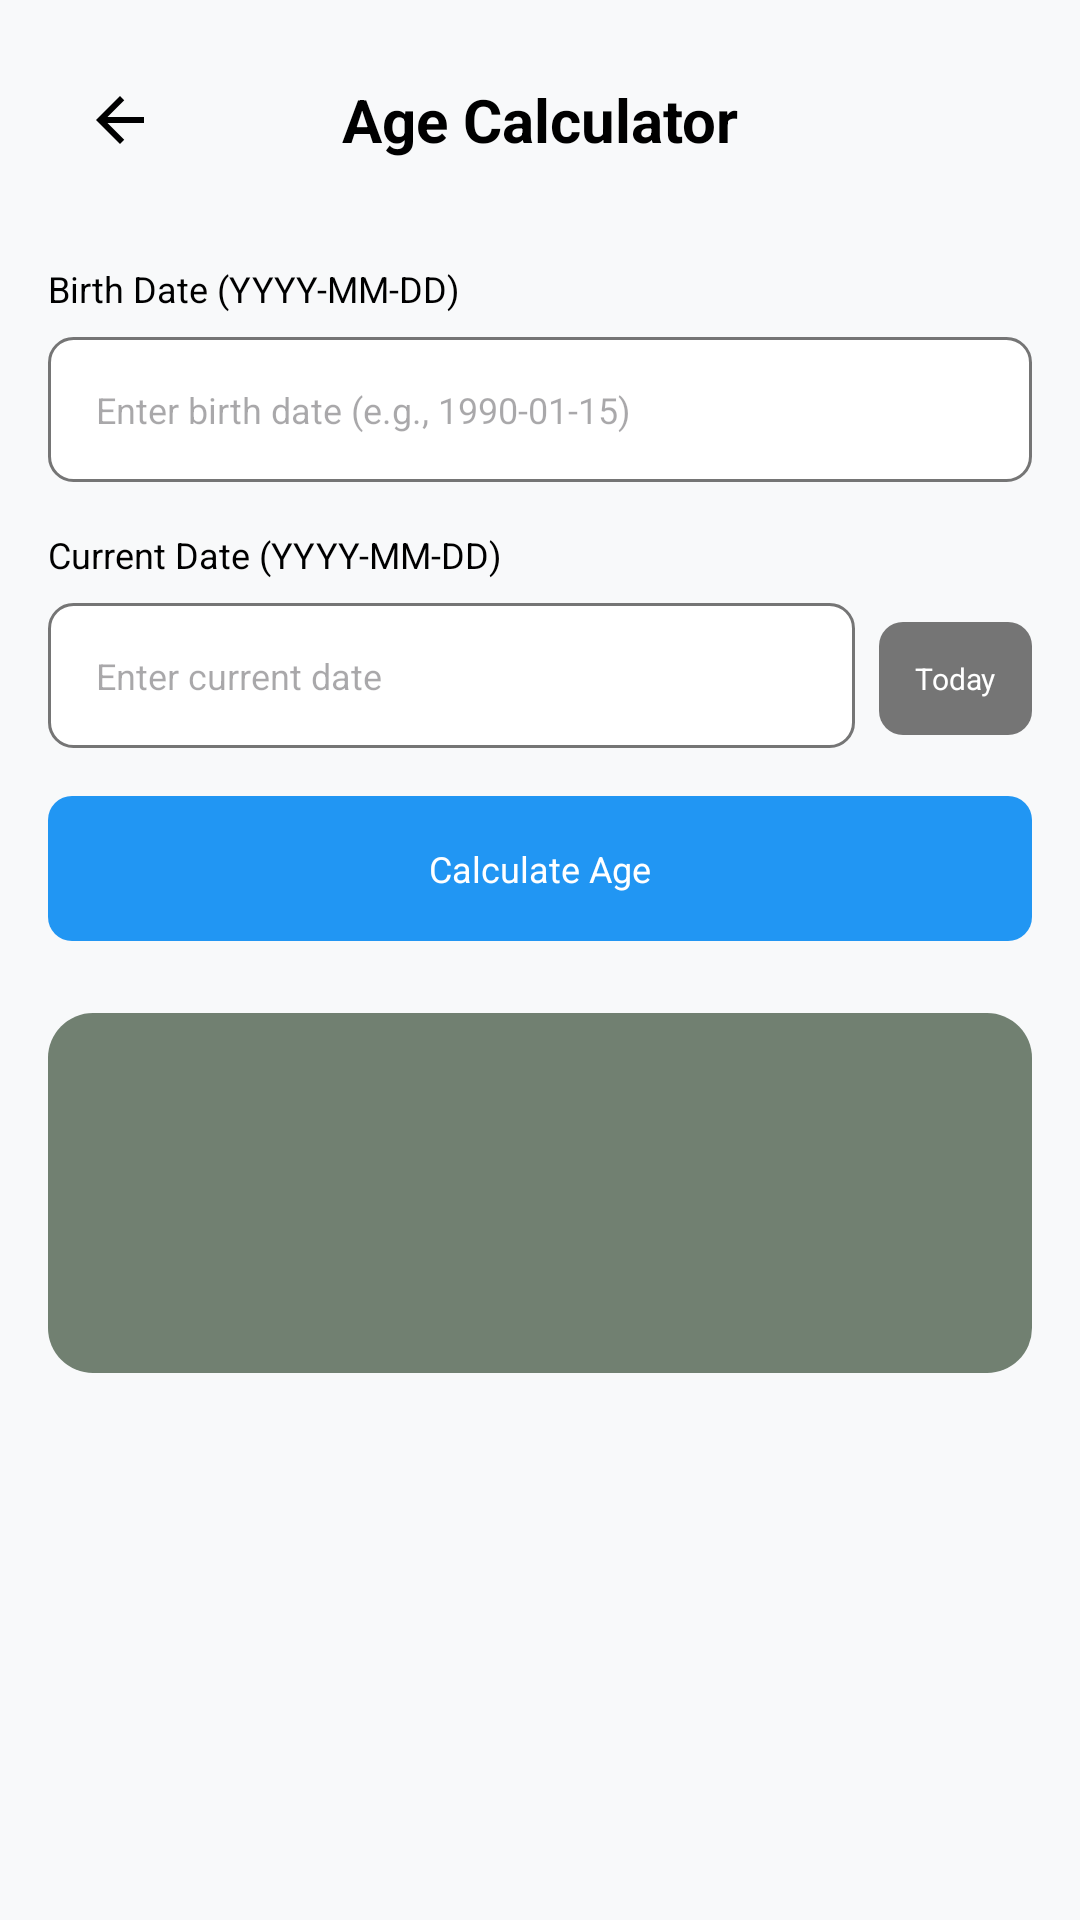

Layout XML and referenced resources for this Android screen:
<!-- AndroidManifest.xml: application theme Theme.CalculatorApp -->
<!-- res/layout/activity_age_calculator.xml -->
<?xml version="1.0" encoding="utf-8"?>
<LinearLayout xmlns:android="http://schemas.android.com/apk/res/android"
    android:layout_width="match_parent"
    android:layout_height="match_parent"
    android:orientation="vertical"
    android:background="@color/calculator_background"
    android:padding="16dp"
    android:fitsSystemWindows="true"
    android:paddingTop="?android:attr/actionBarSize">

    
    <LinearLayout
        android:layout_width="match_parent"
        android:layout_height="wrap_content"
        android:orientation="horizontal"
        android:gravity="center_vertical"
        android:layout_marginBottom="24dp">

        <ImageButton
            android:id="@+id/backButton"
            android:layout_width="48dp"
            android:layout_height="48dp"
            android:src="@drawable/ic_back"
            android:background="?android:attr/selectableItemBackgroundBorderless"
            android:contentDescription="Back" />

        <TextView
            android:layout_width="0dp"
            android:layout_height="wrap_content"
            android:layout_weight="1"
            android:text="Age Calculator"
            android:textSize="@dimen/display_text_size_large"
            android:textColor="@color/text_on_display"
            android:textStyle="bold"
            android:gravity="center" />

        <View
            android:layout_width="48dp"
            android:layout_height="48dp" />

    </LinearLayout>

    
    <ScrollView
        android:layout_width="match_parent"
        android:layout_height="0dp"
        android:layout_weight="1">

        <LinearLayout
            android:layout_width="match_parent"
            android:layout_height="wrap_content"
            android:orientation="vertical">

            
            <TextView
                android:layout_width="wrap_content"
                android:layout_height="wrap_content"
                android:text="Birth Date (YYYY-MM-DD)"
                android:textSize="@dimen/button_text_size_medium"
                android:textColor="@color/text_on_display"
                android:layout_marginBottom="8dp" />

            <EditText
                android:id="@+id/birthDate"
                android:layout_width="match_parent"
                android:layout_height="wrap_content"
                android:hint="Enter birth date (e.g., 1990-01-15)"
                android:inputType="text"
                android:background="@drawable/input_background"
                android:padding="16dp"
                android:textSize="@dimen/button_text_size_medium"
                android:layout_marginBottom="16dp" />

            
            <TextView
                android:layout_width="wrap_content"
                android:layout_height="wrap_content"
                android:text="Current Date (YYYY-MM-DD)"
                android:textSize="@dimen/button_text_size_medium"
                android:textColor="@color/text_on_display"
                android:layout_marginBottom="8dp" />

            <LinearLayout
                android:layout_width="match_parent"
                android:layout_height="wrap_content"
                android:orientation="horizontal"
                android:layout_marginBottom="16dp">

                <EditText
                    android:id="@+id/currentDate"
                    android:layout_width="0dp"
                    android:layout_height="wrap_content"
                    android:layout_weight="1"
                    android:hint="Enter current date"
                    android:inputType="text"
                    android:background="@drawable/input_background"
                    android:padding="16dp"
                    android:textSize="@dimen/button_text_size_medium"
                    android:layout_marginEnd="8dp" />

                <TextView
                    android:id="@+id/useCurrentDateButton"
                    android:layout_width="wrap_content"
                    android:layout_height="wrap_content"
                    android:text="Today"
                    android:textSize="@dimen/button_text_size_small"
                    android:background="@drawable/button_function_background"
                    android:textColor="#FFFFFFFF"
                    android:padding="12dp"
                    android:gravity="center"
                    android:clickable="true"
                    android:focusable="true" />

            </LinearLayout>

            
            <TextView
                android:id="@+id/calculateButton"
                android:layout_width="match_parent"
                android:layout_height="wrap_content"
                android:text="Calculate Age"
                android:textSize="@dimen/button_text_size_medium"
                android:background="@drawable/button_operator_background"
                android:textColor="#FFFFFFFF"
                android:padding="16dp"
                android:layout_marginBottom="24dp"
                android:gravity="center"
                android:clickable="true"
                android:focusable="true" />

            
            <TextView
                android:id="@+id/resultText"
                android:layout_width="match_parent"
                android:layout_height="wrap_content"
                android:text=""
                android:textSize="@dimen/button_text_size_medium"
                android:textColor="@color/text_on_display"
                android:background="@drawable/display_background"
                android:padding="16dp"
                android:gravity="center"
                android:minHeight="120dp" />

        </LinearLayout>

    </ScrollView>

</LinearLayout>
<!-- resources referenced by this layout -->
<resources>
  <color name="calculator_background">#FFF8F9FA</color>
  <color name="text_on_display">#000000</color>
  <dimen name="button_text_size_medium">10sp</dimen>
  <dimen name="button_text_size_small">8sp</dimen>
  <dimen name="display_text_size_large">18sp</dimen>
  <!-- drawable button_function_background (drawable) -->
  <?xml version="1.0" encoding="utf-8"?>
  <selector xmlns:android="http://schemas.android.com/apk/res/android">
      <item android:state_pressed="true">
          <shape android:shape="rectangle">
              <solid android:color="#616161" />
              <corners android:radius="8dp" />
          </shape>
      </item>
      <item>
          <shape android:shape="rectangle">
              <solid android:color="#FF757575" />
              <corners android:radius="8dp" />
          </shape>
      </item>
  </selector>
  <!-- drawable button_operator_background (drawable) -->
  <?xml version="1.0" encoding="utf-8"?>
  <selector xmlns:android="http://schemas.android.com/apk/res/android">
      <item android:state_pressed="true">
          <shape android:shape="rectangle">
              <solid android:color="#1976D2" />
              <corners android:radius="8dp" />
          </shape>
      </item>
      <item>
          <shape android:shape="rectangle">
              <solid android:color="#FF2196F3" />
              <corners android:radius="8dp" />
          </shape>
      </item>
  </selector>
  <!-- drawable display_background (drawable) -->
  <?xml version="1.0" encoding="utf-8"?>
  <shape xmlns:android="http://schemas.android.com/apk/res/android"
      android:shape="rectangle">
      <corners android:radius="15dp"/>
      <solid android:color="@color/display_background" />
  </shape>
  <!-- drawable ic_back (drawable) -->
  <?xml version="1.0" encoding="utf-8"?>
  <vector xmlns:android="http://schemas.android.com/apk/res/android"
      android:width="24dp"
      android:height="24dp"
      android:viewportWidth="24"
      android:viewportHeight="24">
      
      <path
          android:fillColor="@color/text_on_display"
          android:pathData="M20,11H7.83l5.59,-5.59L12,4l-8,8l8,8l1.41,-1.41L7.83,13H20v-2z" />
          
  </vector>
  <!-- drawable input_background (drawable) -->
  <?xml version="1.0" encoding="utf-8"?>
  <shape xmlns:android="http://schemas.android.com/apk/res/android"
      android:shape="rectangle">
      
      <solid android:color="@color/button_number" />
      
      <corners android:radius="8dp" />
      
      <stroke
          android:width="1dp"
          android:color="@color/button_function" />
      
  </shape>
  <style name="Theme.CalculatorApp" parent="Theme.Material3.DayNight.NoActionBar">
          <item name="android:windowBackground">@color/calculator_background</item>
          <item name="android:colorBackground">@color/calculator_background</item>
          <item name="android:statusBarColor">@color/calculator_background</item>
          <item name="android:navigationBarColor">@color/calculator_background</item>
          <item name="android:windowLightStatusBar">true</item>
          <item name="android:fitsSystemWindows">true</item>
      </style>
  <color name="display_background">#718071</color>
  <color name="button_number">#FFFFFFFF</color>
  <color name="button_function">#FF757575</color>
</resources>
